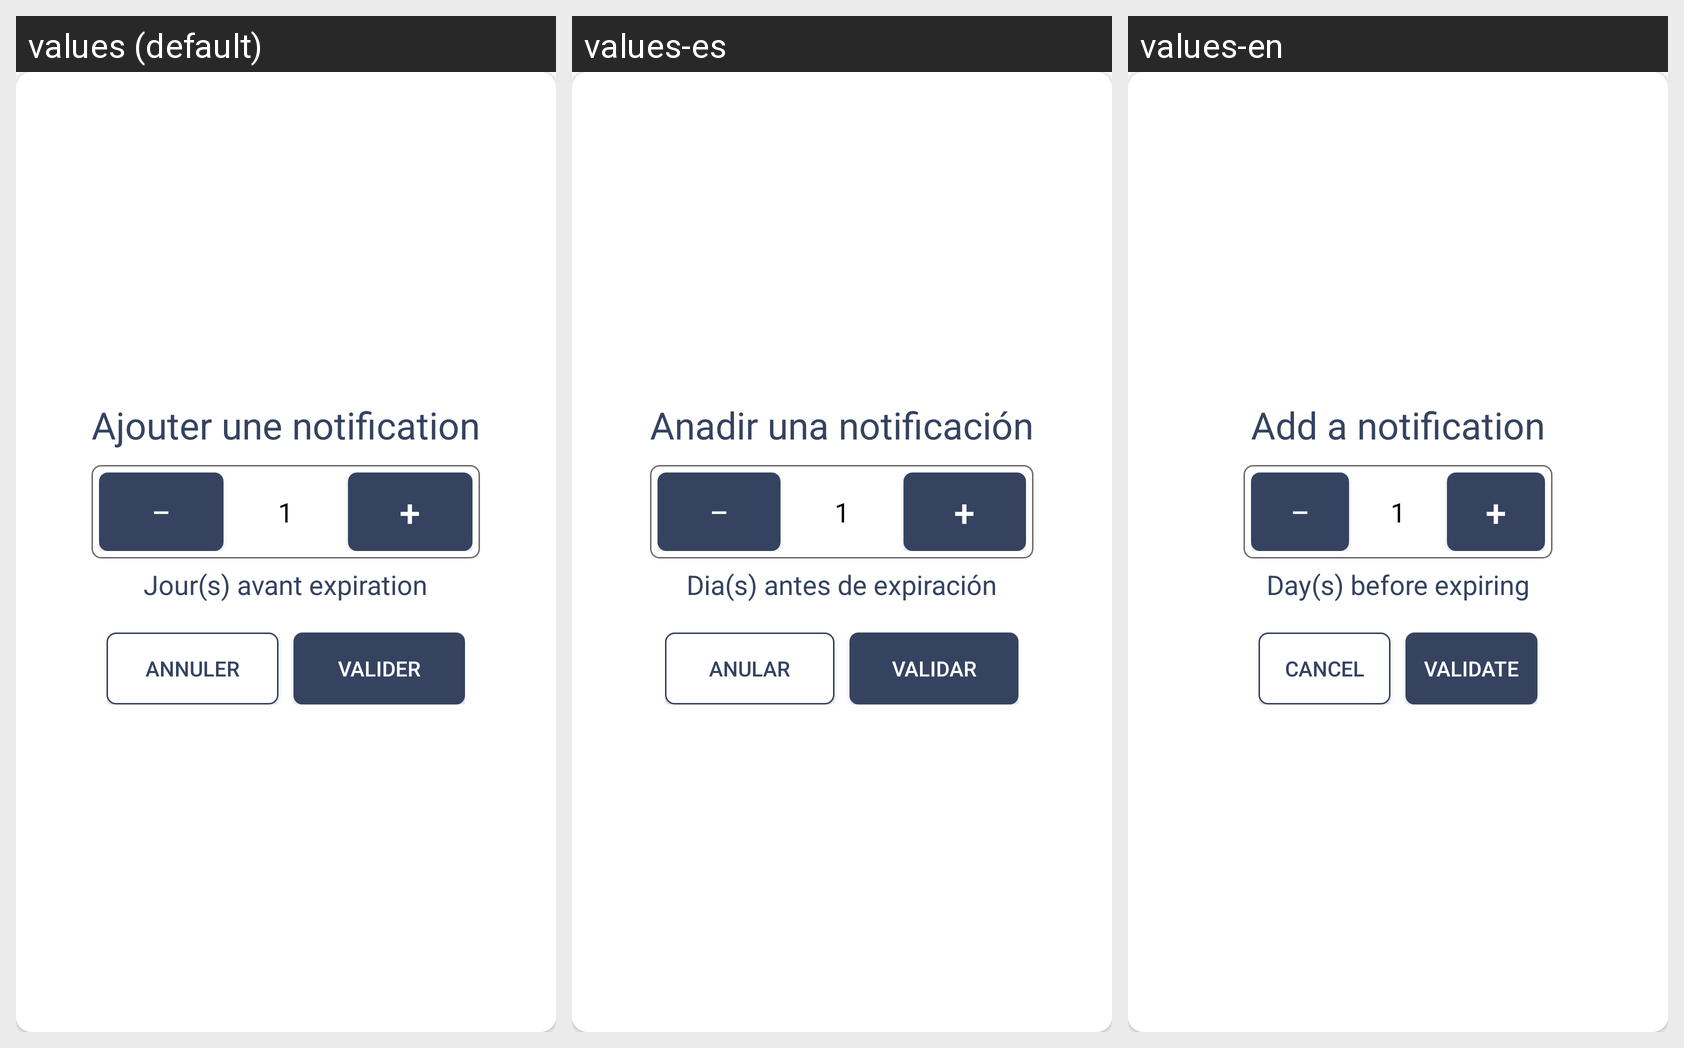

The Android screen above is rendered under several locales of the same app. Produce the string resources it draws, with the default and per-locale values.
Android screen res/layout/dialog_notification.xml rendered under 3 locales, left to right: values (default), values-es, values-en. Device: Nexus 5 (rendered at 1080×1920; each locale shown at half size, 540×960, under a caption strip naming it); theme StradaAppThemeBlue.
Strings drawn on this screen, with the default value and each locale's value (text and hints the layout hard-codes, and strings that could not be matched under every locale, appear in the picture but are not listed):

ajouter_une_notification
  values: Ajouter une notification
  values-es: Anadir una notificación
  values-en: Add a notification

jour_s_avant_expiration
  values: Jour(s) avant expiration
  values-es: Dia(s) antes de expiración
  values-en: Day(s) before expiring

annuler
  values: Annuler
  values-es: Anular
  values-en: Cancel

valider
  values: Valider
  values-es: Validar
  values-en: Validate
